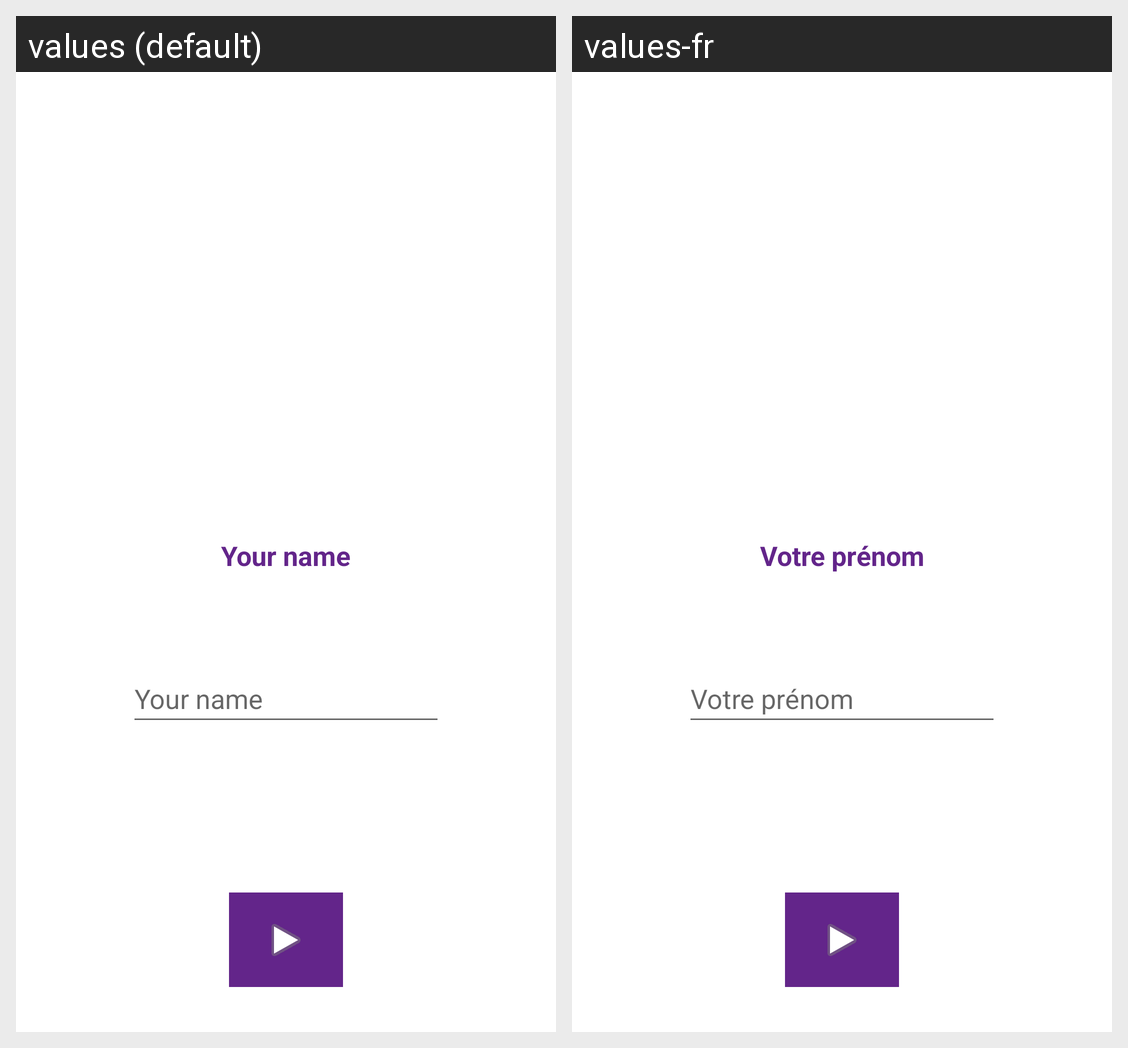

For this localized Android screen grid, give each drawn string resource with its value in every locale shown.
Android screen res/layout/activity_main.xml rendered under 2 locales, left to right: values (default), values-fr. Device: Nexus 5 (rendered at 1080×1920; each locale shown at half size, 540×960, under a caption strip naming it); theme Theme.MyHeartTest.
Strings drawn on this screen, with the default value and each locale's value (text and hints the layout hard-codes, and strings that could not be matched under every locale, appear in the picture but are not listed):

your_name_hint
  values: Your name
  values-fr: Votre prénom

your_name
  values: Your name
  values-fr: Votre prénom
